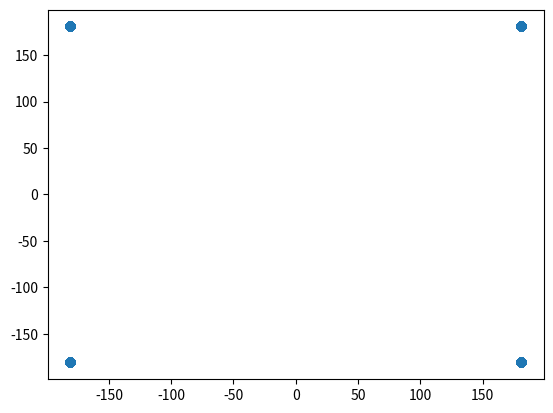

The matplotlib source for this figure:
import matplotlib.pyplot as plt
import numpy as np
from scipy import signal
from scipy.signal import max_len_seq
import json



# sdr.rx_lo = 2000000000
# sdr.tx_lo = 2000000000
# sdr.tx_cyclic_buffer = True
# #sdr.tx_cyclic_buffer = False
# sdr.tx_hardwaregain_chan0 = -5
# sdr.gain_control_mode_chan0 = "slow_attack"


fs = 1000000
rs = 100000
ns = fs // rs
 

data = max_len_seq(8)[0] 
data = np.concatenate((data,np.zeros(1)))
 
 
x_ = np.array([1,1,1,-1,-1,-1,1,-1,-1,1,-1])
m=2*data-1
 

b = np.ones(int(ns))
 
#qpsk

 
x=np.reshape(m,(2,128))
xi=x[0,:]
xq=x[1,:]
x_bb=((xi+1j*xq)/np.sqrt(2) * 2**8)

x_cc = np.repeat(x_bb, 10)

plt.figure(1)
plt.scatter(x_cc.real,x_cc.imag)
 
plt.show()





with open('buffer.h', 'w') as file:
    file.write("#ifndef MYFILE_H\n")
    file.write("#define MYFILE_H\n\n")
    
    file.write("const double x_bb_real[] = {")
    file.write(', '.join(map(str, x_cc.real)))
    file.write("};\n")
    
    file.write("const double x_bb_imag[] = {")
    file.write(', '.join(map(str, x_cc.imag)))
    file.write("};\n\n")
    
    file.write("#endif // MYFILE_H\n")



# xiq=2**14*x_bb
 
# n_frame= len(xiq)
# sdr.tx(xiq)

# sdr.rx_rf_bandwidth = 1000000
# sdr.rx_destroy_buffer()
# sdr.rx_hardwaregain_chan0 = -5
# sdr.rx_buffer_size =2*n_frame
# xrec1=sdr.rx()
# xrec = xrec1/np.mean(xrec1**2)
# plt.figure(2)
# plt.scatter(xrec.real,xrec.imag)
